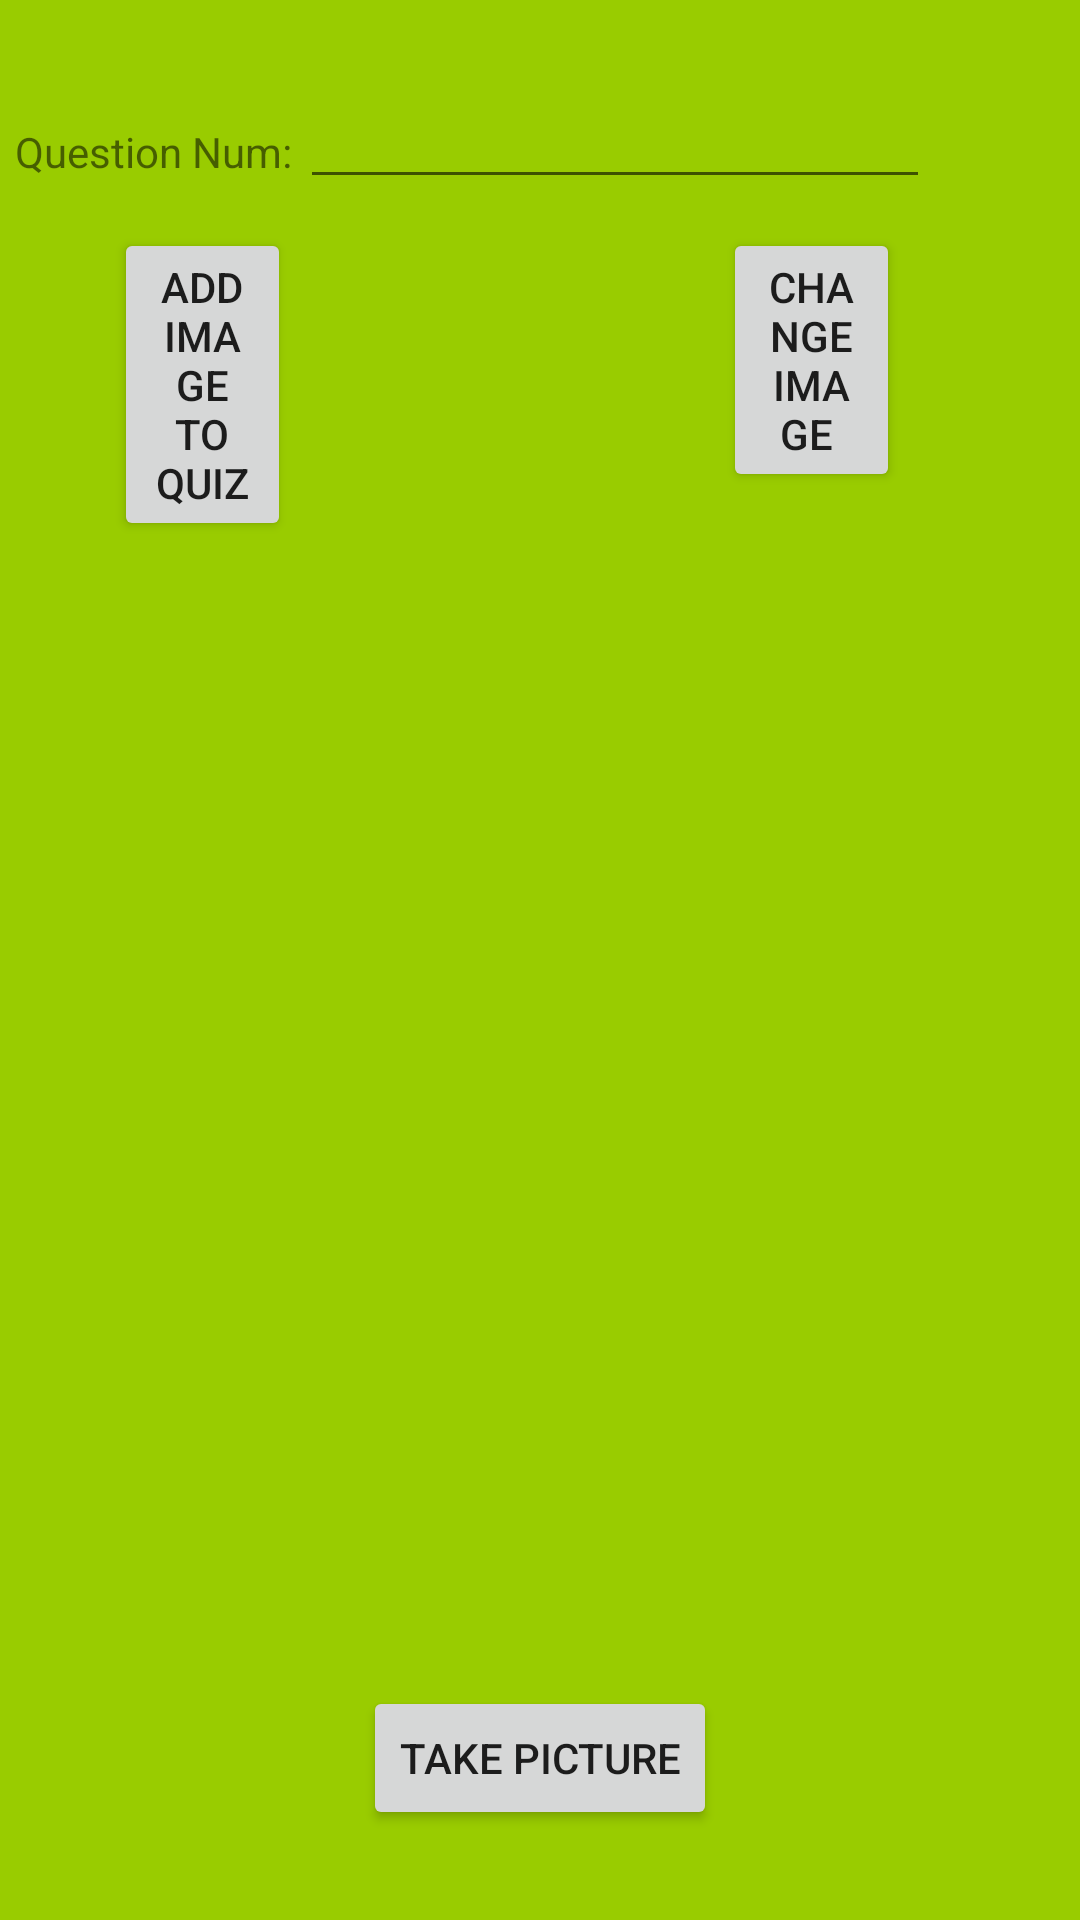

Layout XML and referenced resources for this Android screen:
<!-- AndroidManifest.xml: application theme AppTheme -->
<!-- res/layout/fragment_photos.xml -->
<?xml version="1.0" encoding="utf-8"?>
<RelativeLayout xmlns:android="http://schemas.android.com/apk/res/android"
    android:layout_width="match_parent"
    android:layout_height="match_parent"
    android:background="@android:color/holo_green_light"
    >


    <Button
        android:id="@+id/takePhotoBtn"
        android:layout_width="wrap_content"
        android:layout_height="wrap_content"
        android:layout_alignParentBottom="true"
        android:layout_centerHorizontal="true"
        android:layout_marginBottom="30dp"
        android:text="Take Picture" />

    <Button
        android:id="@+id/addPhotoBtn"
        android:layout_width="wrap_content"
        android:layout_height="wrap_content"
        android:layout_alignRight="@id/editQuestionNum"
        android:layout_alignParentStart="true"
        android:layout_alignParentTop="true"
        android:layout_alignParentEnd="true"
        android:layout_marginStart="38dp"
        android:layout_marginTop="76dp"
        android:layout_marginEnd="263dp"
        android:layout_marginRight="165dp"
        android:text="Add image to quiz" />

    <Button
        android:id="@+id/changePhotoBtn"
        android:layout_width="wrap_content"
        android:layout_height="wrap_content"
        android:layout_alignRight="@id/editQuestionNum"
        android:layout_alignParentStart="true"
        android:layout_alignParentTop="true"
        android:layout_alignParentEnd="true"
        android:layout_marginStart="241dp"
        android:layout_marginTop="76dp"
        android:layout_marginEnd="60dp"
        android:layout_marginRight="-38dp"
        android:text="Change image " />

    <TextView
        android:id="@+id/textQuestionNumber"
        android:layout_width="wrap_content"
        android:layout_height="wrap_content"
        android:layout_alignParentStart="true"
        android:layout_alignParentTop="true"
        android:layout_marginStart="5dp"
        android:layout_marginTop="41dp"
        android:text="Question Num:" />


    <EditText
        android:id="@+id/editQuestionNum"
        android:layout_width="wrap_content"
        android:layout_height="wrap_content"
        android:layout_alignParentStart="true"
        android:layout_alignParentTop="true"
        android:layout_marginStart="100dp"
        android:layout_marginTop="25dp"
        android:ems="10"
        android:inputType="text" />

    <ImageView
        android:layout_width="350dp"
        android:layout_height="300dp"
        android:id="@+id/PhotoImageView"
        android:layout_marginTop="20dp"
        android:layout_centerHorizontal="true"
        android:layout_centerVertical="true"
        />


</RelativeLayout>
<!-- resources referenced by this layout -->
<resources>
  <style name="AppTheme" parent="Theme.AppCompat.Light.DarkActionBar">
          
          <item name="colorPrimary">@color/colorPrimary</item>
          <item name="colorPrimaryDark">@color/colorPrimaryDark</item>
          <item name="colorAccent">@color/colorAccent</item>
      </style>
  <color name="colorPrimary">#008577</color>
  <color name="colorPrimaryDark">#00574B</color>
  <color name="colorAccent">#D81B60</color>
</resources>
